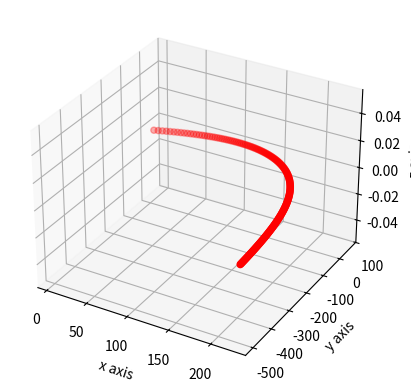

Here is the Python script that generated this plot:
# -*- coding: utf-8 -*-
"""
Spyder Editor

Este é um arquivo de script temporário.
"""
import math
from mpl_toolkits.mplot3d import Axes3D
import matplotlib.pyplot as plt
fig=plt.figure()
ax=fig.add_subplot(111, projection='3d')
cd=0.006
cm=0.0004
t=0.0
dt=0.1
v=[50.0,50.0,0.0]
w=[0.0,0.0,0.0]
x=[0.0,0.0,0.0]
g=[0.0,-9.8,0.0]
modv=math.sqrt(v[0]*v[0]+v[1]*v[1]+v[2]*v[2])
wxv=[(w[1]*v[2]-w[2]*v[1]),(w[2]*v[0]-w[0]*v[2]),(w[0]*v[1]-w[1]*v[0])]
a=[(g[0]-cd*modv*v[0]+cm*wxv[0]),(g[1]-cd*modv*v[1]+cm*wxv[1]),(g[2]-cd*modv*v[2]+cm*wxv[2])]
ex=[]
ey=[]
ez=[]
while t<20:
    for i in range(3):
        v[i]= v[i] + a[i]*dt
        x[i]= x[i] + v[i]*dt
    ex.append(x[0])
    ey.append(x[1])
    ez.append(x[2])
    modv=math.sqrt(v[0]*v[0]+v[1]*v[1]+v[2]*v[2])
    wxv=[(w[1]*v[2]-w[2]*v[1]),(w[2]*v[0]-w[0]*v[2]),(w[0]*v[1]-w[1]*v[0])]
    a=[(g[0]-cd*modv*v[0]+cm*wxv[0]),(g[1]-cd*modv*v[1]+cm*wxv[1]),(g[2]-cd*modv*v[2]+cm*wxv[2])]
    print(x)
    t=t+dt
ax.scatter(ex,ey,ez, c='r', marker='o')
ax.set_xlabel('x axis')
ax.set_ylabel('y axis')
ax.set_zlabel('z axis')
plt.show()
    


